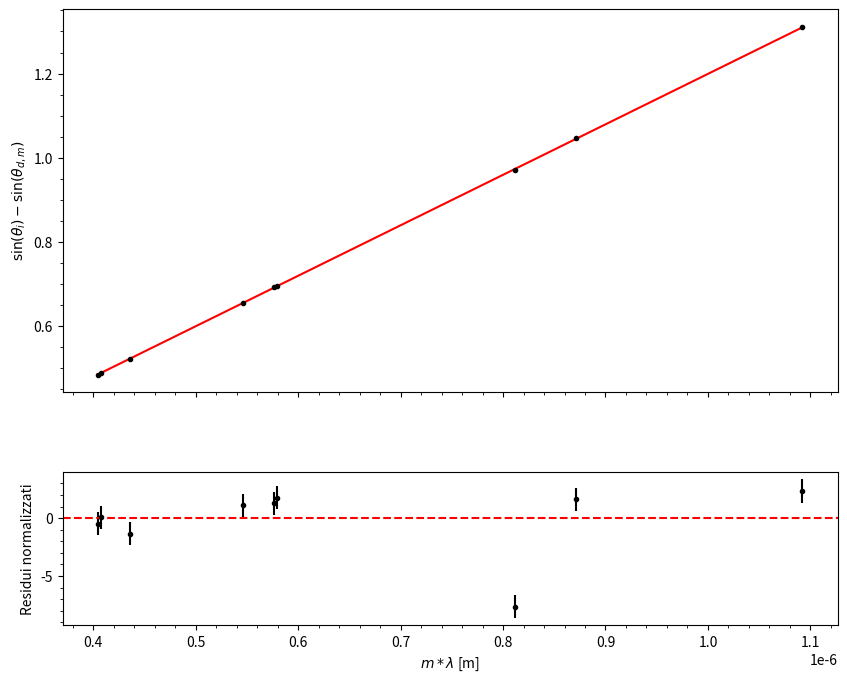

The script that saved this image:
from matplotlib import pylab
import numpy
from scipy.optimize import curve_fit

# data load
x=numpy.array([546.1, 404.6, 407.7, 435.8, 576.9, 579.0, 406*2, 435.8*2, 546.1*2])*1e-9
y= numpy.array([0.65535,  0.48509,  0.48900,  0.52223,  0.69235,  0.69503 ,  0.9708,  1.0460,  1.31072])
Dy=numpy.array([0.00035, 0.00033, 0.00033, 0.00033, 0.00035, 0.00035, 0.0004, 0.0004, 0.00034])

print(len(x))
print(len(y))
print(len(Dy))
# Create a figure and a set of subplots
fig, (ax1, ax2) = pylab.subplots(2, sharex=True, gridspec_kw={'hspace': 0.3, 'height_ratios': [2.5, 1]}, figsize=(10,8))

# Main plot on ax1
ax1.errorbar(x, y, Dy, linestyle='', color='black', marker='.')
ax1.set_ylabel(r'$\sin( \theta_i) - \sin( \theta_{d, m})$')
ax1.minorticks_on()

# define the function (linear, in this example)
def ff(xx, a):
    return xx/a

# define the initial values (STRICTLY NEEDED!!!)
init=(8.3*1e-7)

# prepare a dummy xx array (with 2000 linearly spaced points)
xx=numpy.linspace(min(x),max(x),2000)

# set the error
sigma=Dy
w=1/sigma**2

# call the minimization routine
pars,covm=curve_fit(ff,x,y,init,sigma, absolute_sigma=False)

# calculate the chisquare for the best-fit function
chi2 = ((w*(y-ff(x,*pars))**2)).sum()

# determine the ndof
ndof=len(x)-1

# print results on the console
print('pars:',pars)
print('covm:',covm)
print('chi2, ndof:',chi2, ndof)
print('d = ', pars[0], ' +/- ', numpy.sqrt(covm[0,0]))

# plot the best fit curve on ax1
ax1.plot(xx,ff(xx,*pars), color='red')

# Calculate residuals
residuals = y - ff(x,*pars)

# Normalize residuals
normalized_residuals = residuals / Dy

#calculate and print reduced chi square
chi2red = chi2/ndof
print('chi2red:', chi2red)

# Residuals plot on ax2
ax2.errorbar(x, normalized_residuals, yerr=1, linestyle='', color='black', marker='.')
ax2.axhline(0, color='red', linestyle='--')
ax2.set_xlabel('$m*\lambda$ [m]')
ax2.set_ylabel('Residui normalizzati')
ax2.minorticks_on()

# show the plot
pylab.show()

# save the figure
fig.savefig('fit_guadagnoeresidui.png', dpi=300)
